Run: headless pygame with SDL's dummy video driver; simulated clock (each Clock.tick advances the game by its frame time, no real sleeping); random seed 0; keys injected as events and as key.get_pressed() state; no mouse input.
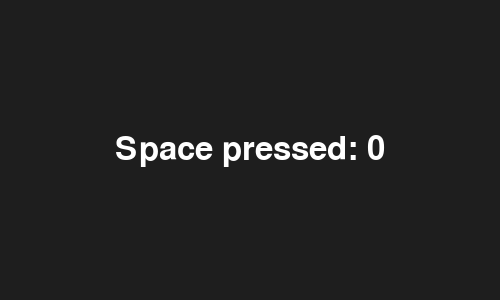
Frame 1 of 4 · flips 1–60 · no input
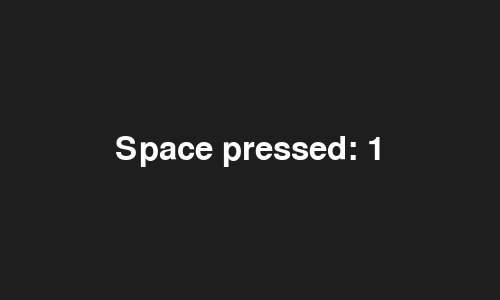
Frame 2 of 4 · flips 61–180 · tapped SPACE, RETURN · held RIGHT (→), D
Frame 3 of 4 · flips 181–300 · held DOWN (↓), S · screen unchanged from frame 2, image omitted
Frame 4 of 4 · flips 301–420 · held LEFT (←), A, UP (↑), W · screen unchanged from frame 3, image omitted

The pygame program that drew these frames:

import pygame
import sys

pygame.init()

# Screen
WIDTH, HEIGHT = 500, 300
screen = pygame.display.set_mode((WIDTH, HEIGHT))
pygame.display.set_caption("Space Counter")
clock = pygame.time.Clock()

# Colors
BG = (30, 30, 30)
TEXT_COLOR = (255, 255, 255)

# Font
font = pygame.font.SysFont(None, 48)

# Counter
space_count = 0

# Game loop
while True:
    for event in pygame.event.get():
        if event.type == pygame.QUIT:
            pygame.quit()
            sys.exit()

        if event.type == pygame.KEYDOWN:
            if event.key == pygame.K_SPACE:
                space_count += 1

    # Draw
    screen.fill(BG)

    text = font.render(f"Space pressed: {space_count}", True, TEXT_COLOR)
    text_rect = text.get_rect(center=(WIDTH // 2, HEIGHT // 2))
    screen.blit(text, text_rect)

    pygame.display.flip()
    clock.tick(60)
